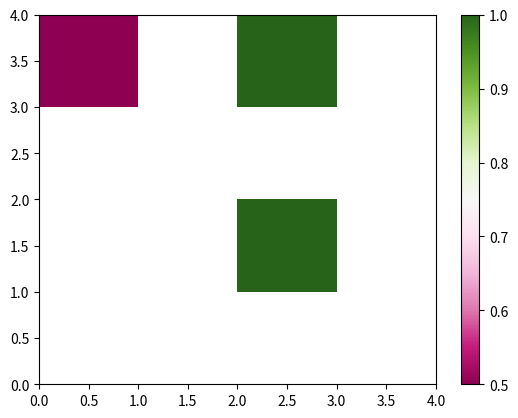

Python code for this plot:
import numpy as np
import matplotlib.pyplot as plt

latArray = np.arange(-90,91)
lonArray = np.arange(0,360)

lat = [[-89.1, -87, -87, -89.3], [-89.1, -87, -87, -89.3]]
lon = [[3.2, 1.7, 3.1, 3.5],[3.2, 1.7, 3.1, 3.5]]
conc = [[4, 97, 45, 100],[4, 97, 45, 100]]

grid=np.zeros((4,4,2))

for i in range(len(lat)):
    for j in range(len(lat[i])):
        lat_array_temp = latArray
        lat_array_temp = np.append(lat_array_temp, lat[i][j])
        lat_array_temp.sort()
    
        lon_array_temp = lonArray
        lon_array_temp = np.append(lon_array_temp, lon[i][j])
        lon_array_temp.sort()
        
        latPos = np.where(lat_array_temp == lat[i][j])
        lonPos = np.where(lon_array_temp == lon[i][j])

        if conc[i][j] >= 15:
            icePresent = True
        else:
            icePresent = False

        if grid[latPos[0][0] - 1][lonPos[0][0] - 1][1] == 0:

            count = 1
            grid[latPos[0][0] - 1][lonPos[0][0] - 1][0] = icePresent
            grid[latPos[0][0] - 1][lonPos[0][0] - 1][1] = count
        
        else:

            grid[latPos[0][0] - 1][lonPos[0][0] - 1][0] += icePresent
            grid[latPos[0][0] - 1][lonPos[0][0] - 1][1] += 1


concProb = np.zeros((4,4))

for i in range(len(grid)):
    for j in range(len(grid[i])):
        concProb[i][j] = grid[i][j][0]/grid[i][j][1]
lat = np.arange(0, 5)
long = np.arange(0,5)
latv, longv = np.meshgrid(lat, long)

cmap = plt.get_cmap('PiYG')
fig, ax = plt.subplots()

im = ax.pcolormesh(longv, latv, concProb, cmap=cmap)

fig.colorbar(im, ax = ax)
plt.show()
 
print(grid)
print(concProb)
